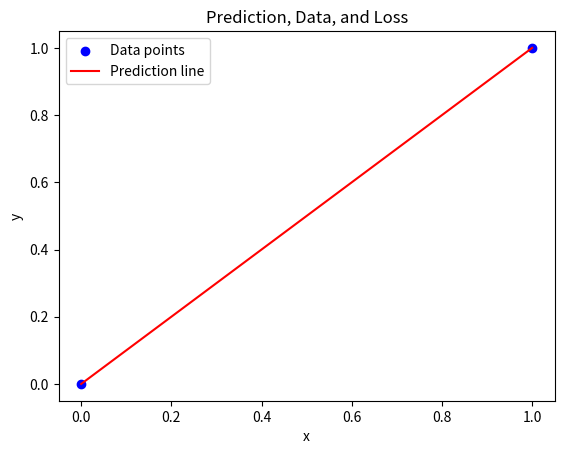

The script that saved this image: (Note: this script raises an exception after producing the figure.)
import numpy as np
import matplotlib.pyplot as plt


def predict_(x, theta):
    if x.ndim == 1:
        x = x.reshape(-1, 1)
    return theta[0] + theta[1] * x


def plot_with_loss(x, y, theta, output_file):
    if not (
        isinstance(x, np.ndarray)
        and isinstance(y, np.ndarray)
        and isinstance(theta, np.ndarray)
    ):
        return
    if x.size == 0 or y.size == 0 or theta.size == 0:
        return
    if x.ndim != 1 or y.ndim != 1 or len(theta) != 2:
        return

    # Reshape theta to be a (2, 1) array
    theta = theta.reshape(2, 1)

    y_hat = predict_(x, theta)

    plt.scatter(x, y, color="blue", label="Data points")
    plt.plot(x, y_hat, color="red", label="Prediction line")

    for xi, yi, y_hat_i in zip(x, y, y_hat.ravel()):
        plt.plot([xi, xi], [yi, y_hat_i], color="green", linestyle="dotted")

    plt.title("Prediction, Data, and Loss")
    plt.xlabel("x")
    plt.ylabel("y")
    plt.legend()
    plt.savefig(output_file)
    plt.close()

output_file_1 = "results/ex08/result_ex08_figure1"
output_file_2 = "results/ex08/result_ex08_figure2"
output_file_3 = "results/ex08/result_ex08_figure3"

plot_with_loss(np.array([0, 1]), np.array([0, 1]), np.array([0, 1]), output_file_1)
plot_with_loss(np.array([0, 1]), np.array([0, 1]), np.array([1, 1]), output_file_2)
plot_with_loss(np.array([0, 2]), np.array([0, 0]), np.array([-1, 1]), output_file_3)
